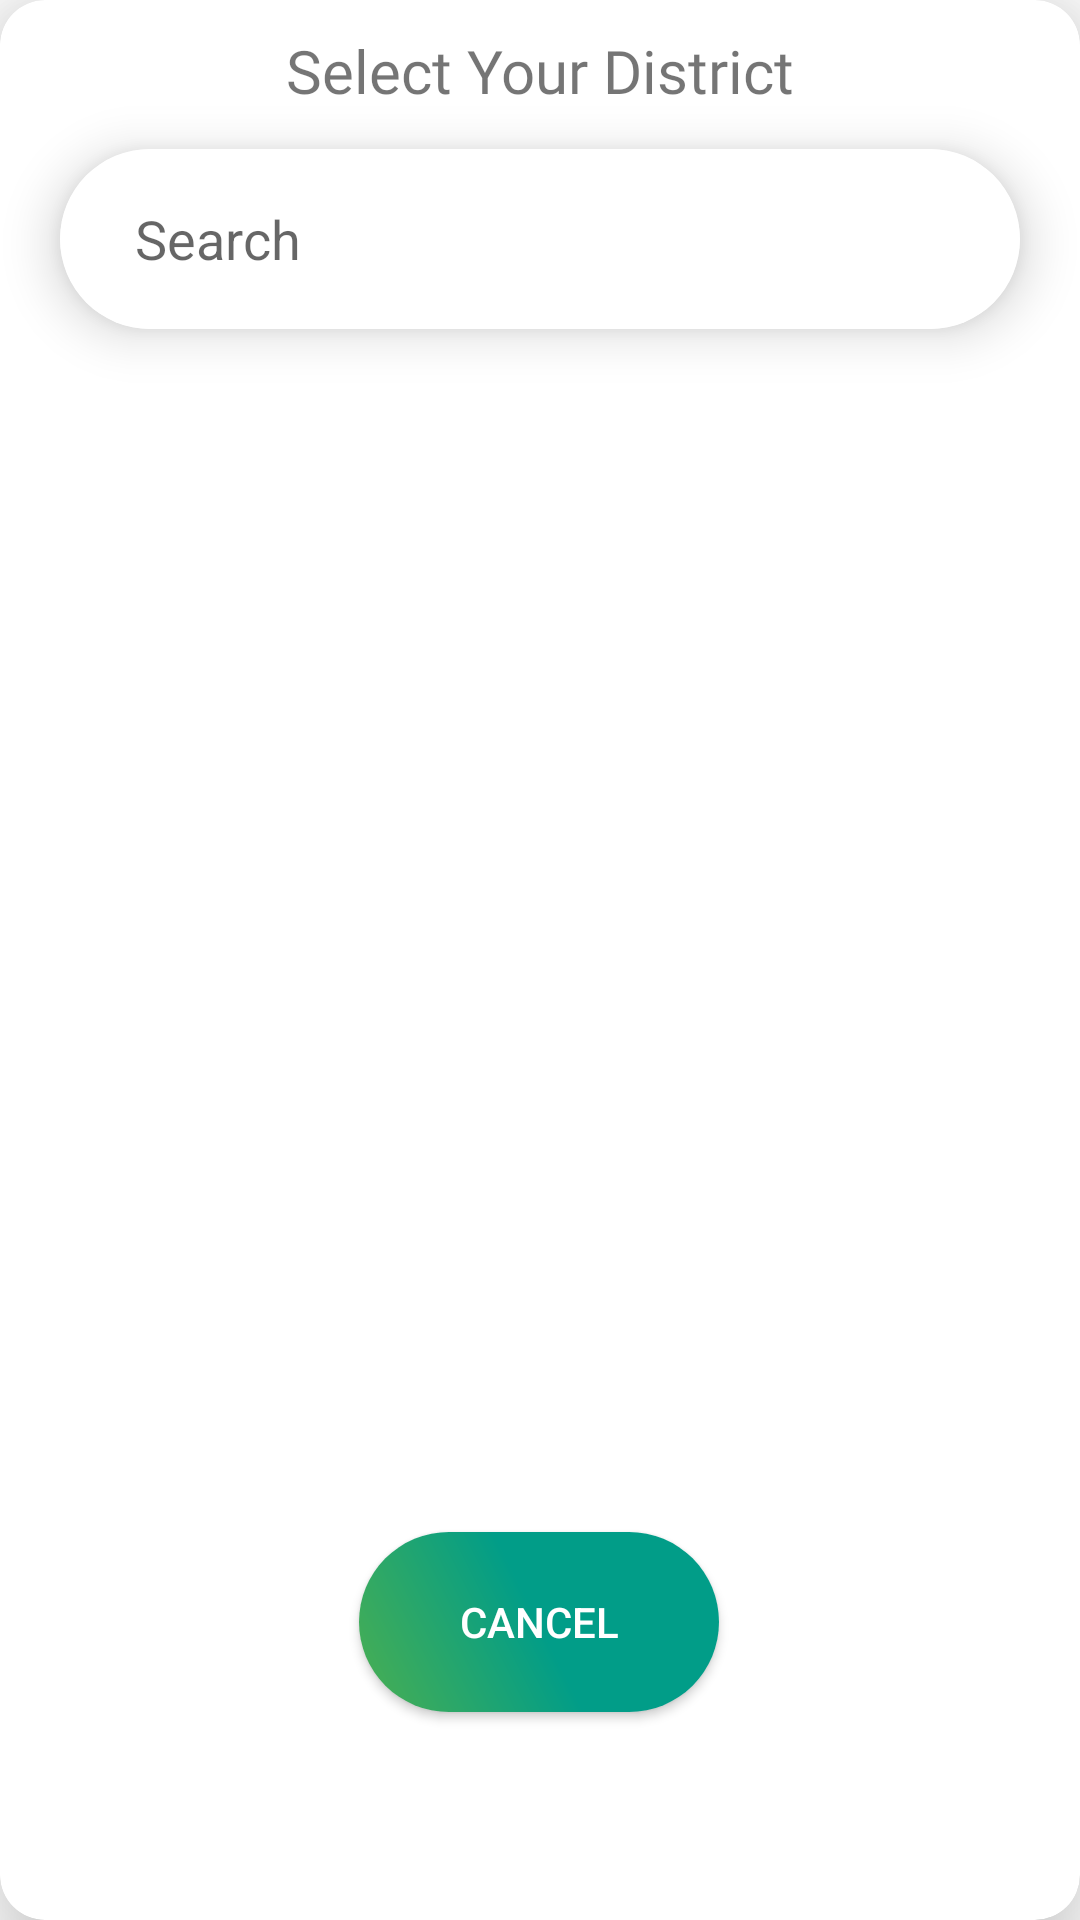

Write the Android layout XML for this screen, with the resource values it uses.
<!-- AndroidManifest.xml: application theme Theme.SmartHealthManagement -->
<!-- res/layout/district_selector.xml -->
<?xml version="1.0" encoding="utf-8"?>
<androidx.cardview.widget.CardView xmlns:android="http://schemas.android.com/apk/res/android"
    android:layout_width="match_parent"
    android:paddingStart="25dp"
    android:paddingEnd="25dp"
    android:layout_height="wrap_content"
    xmlns:tools="http://schemas.android.com/tools"
    android:layout_margin="20dp"
    xmlns:app="http://schemas.android.com/apk/res-auto"
    app:cardElevation="20dp"
    app:cardCornerRadius="15dp"
    android:background="@drawable/rounded_corners"
    tools:context=".HospitalScreen.HospitalScreen">
   <androidx.constraintlayout.widget.ConstraintLayout
       android:layout_width="match_parent"
       android:layout_height="match_parent">

       <TextView
           android:id="@+id/title_holder"
           android:layout_width="match_parent"
           android:layout_height="wrap_content"
           android:fontFamily="@font/cabin_bold"
           android:paddingTop="10dp"
           android:text="@string/select_your_district"
           android:textAlignment="center"
           android:textSize="20sp"
           app:layout_constraintEnd_toEndOf="parent"
           app:layout_constraintStart_toStartOf="parent"
           app:layout_constraintTop_toTopOf="parent" />

       <androidx.cardview.widget.CardView
           android:id="@+id/search_box_district"
           android:layout_width="0dp"
           android:layout_height="60dp"
           android:layout_marginTop="12.6dp"
           app:cardCornerRadius="30sp"
           android:background="@drawable/rounded_corners_white"
           style="@style/CardView.Light"
           app:cardElevation="10dp"
           app:layout_constraintEnd_toEndOf="parent"
           app:layout_constraintStart_toStartOf="parent"
           app:layout_constraintTop_toBottomOf="@+id/title_holder"
           app:layout_constraintBottom_toTopOf="@id/scrollView2"
           android:layout_marginStart="20dp"
           android:layout_marginEnd="20dp">

           <com.google.android.material.textfield.TextInputEditText

               android:id="@+id/search_district"
               android:layout_width="match_parent"
               android:layout_height="match_parent"
               android:background="@drawable/rounded_corners_white"
               android:hint="@string/search"
               android:paddingStart="25dp"
               android:paddingEnd="0dp"
               android:inputType="text"
               />
       </androidx.cardview.widget.CardView>

       <ScrollView
           android:minWidth="0dp"
           android:layout_marginTop="13dp"
           android:id="@+id/scrollView2"
           android:layout_width="match_parent"
           android:layout_height="240dp"
           app:layout_constraintEnd_toEndOf="parent"
           app:layout_constraintStart_toStartOf="parent"
           app:layout_constraintTop_toBottomOf="@+id/search_box_district">

           <androidx.recyclerview.widget.RecyclerView
                tools:listitem="@layout/district_item"
               android:id="@+id/recycler_district"
               android:layout_width="match_parent"
               android:layout_height="wrap_content"
               android:orientation="vertical"
               android:padding="15dp">

           </androidx.recyclerview.widget.RecyclerView>
       </ScrollView>

       <android.widget.Button
           android:layout_marginTop="10dp"
           android:id="@+id/district_cancel"
           android:layout_width="120dp"
           android:layout_height="60dp"
           android:text="@string/cancel"
           android:textColor="@color/white"
           android:background="@drawable/gradient_button_round"
           android:layout_marginBottom="20dp"
           app:layout_constraintBottom_toBottomOf="parent"
           app:layout_constraintEnd_toEndOf="parent"
           app:layout_constraintHorizontal_bias="0.498"
           app:layout_constraintStart_toStartOf="parent"
           app:layout_constraintTop_toBottomOf="@+id/scrollView2"
           app:layout_constraintVertical_bias="0.737" />

   </androidx.constraintlayout.widget.ConstraintLayout>

</androidx.cardview.widget.CardView>
<!-- res/layout/district_item.xml (included above) -->
<?xml version="1.0" encoding="utf-8"?>
<TextView
    xmlns:android="http://schemas.android.com/apk/res/android"
    android:id="@+id/district_holder"
    android:layout_width="240dp"
    android:layout_height="50dp"
    android:fontFamily="@font/actor"
    android:textSize="17sp"
    android:padding="15dp"
    android:clickable="true"
    android:background="@drawable/rounded_corners_2"
    android:text="District Item"
    android:focusable="true" />
<!-- resources referenced by this layout -->
<resources>
  <color name="white">#FFFFFFFF</color>
  <!-- drawable gradient_button_round (drawable) -->
  <?xml version = "1.0" encoding = "utf-8" ?>
  <shape
      android:shape = "rectangle"
      xmlns:android = "http://schemas.android.com/apk/res/android" >
  
      <gradient
          android:startColor = "#4caf50"
          android:centerColor = "#019d88"
          android:endColor = "#019d88"
          android:angle = "45"
          android:type = "linear" />
      <corners android:radius="50sp" />
  </shape>
  <!-- drawable rounded_corners (drawable) -->
  <?xml version="1.0" encoding="utf-8"?>
  <shape xmlns:android="http://schemas.android.com/apk/res/android">
      <corners android:radius="50sp" />
      <solid android:color="#019d88"/>
  </shape>
  <!-- drawable rounded_corners_white (drawable) -->
  <?xml version="1.0" encoding="utf-8"?>
  <shape xmlns:android="http://schemas.android.com/apk/res/android">
      <corners android:radius="0dp" />
      <solid android:color="?colorOnPrimary"/>
  </shape>
  <string name="cancel">Cancel</string>
  <string name="search">Search</string>
  <string name="select_your_district">Select Your District</string>
  <style name="Theme.SmartHealthManagement" parent="Theme.MaterialComponents.DayNight.DarkActionBar">
          
          <item name="colorPrimary">@color/purple_500</item>
          <item name="colorPrimaryVariant">@color/purple_700</item>
          <item name="colorOnPrimary">@color/white</item>
          
          <item name="colorSecondary">@color/teal_200</item>
          <item name="colorSecondaryVariant">@color/teal_700</item>
          <item name="colorOnSecondary">@color/black</item>
          
          
      </style>
  <color name="purple_500">#FF6200EE</color>
  <color name="purple_700">#FF3700B3</color>
  <color name="teal_200">#FF03DAC5</color>
  <color name="teal_700">#FF018786</color>
  <color name="black">#FF000000</color>
</resources>
